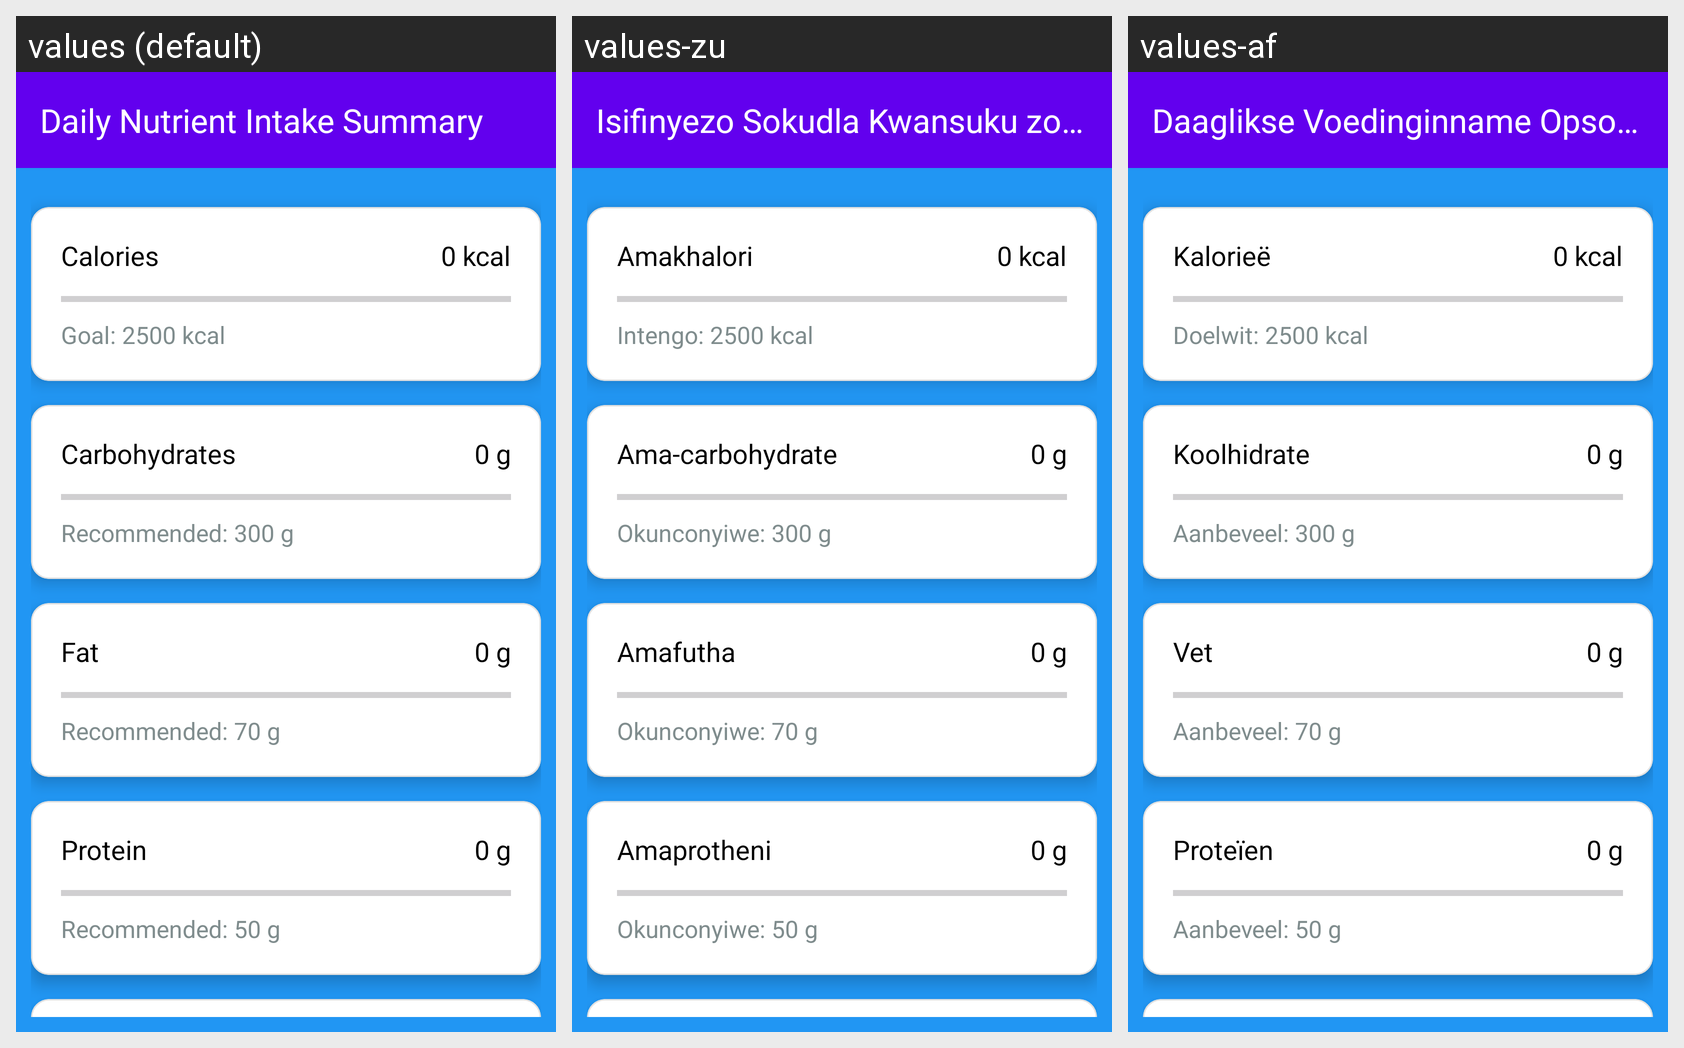

Translations of the strings shown on this Android screen, per locale in the grid:
Android screen res/layout/activity_nutrition_details.xml rendered under 3 locales, left to right: values (default), values-zu, values-af. Device: Nexus 5 (rendered at 1080×1920; each locale shown at half size, 540×960, under a caption strip naming it); theme Theme.INSHAPE.
Strings drawn on this screen, with the default value and each locale's value (text and hints the layout hard-codes, and strings that could not be matched under every locale, appear in the picture but are not listed):

daily_nutrient_intake_summary
  values: Daily Nutrient Intake Summary
  values-zu: Isifinyezo Sokudla Kwansuku zonke Komsoco
  values-af: Daaglikse Voedinginname Opsomming

calories
  values: Calories
  values-zu: Amakhalori
  values-af: Kalorieë

_0_kcal
  values: 0 kcal
  values-zu: 0 kcal
  values-af: 0 kcal

goal_2500_kcal
  values: Goal: 2500 kcal
  values-zu: Intengo: 2500 kcal
  values-af: Doelwit: 2500 kcal

carbohydrates
  values: Carbohydrates
  values-zu: Ama-carbohydrate
  values-af: Koolhidrate

_0_g
  values: 0 g
  values-zu: 0 g
  values-af: 0 g

recommended_300_g
  values: Recommended: 300 g
  values-zu: Okunconyiwe: 300 g
  values-af: Aanbeveel: 300 g

fat
  values: Fat
  values-zu: Amafutha
  values-af: Vet

recommended_70_g
  values: Recommended: 70 g
  values-zu: Okunconyiwe: 70 g
  values-af: Aanbeveel: 70 g

protein
  values: Protein
  values-zu: Amaprotheni
  values-af: Proteïen

recommended_50_g
  values: Recommended: 50 g
  values-zu: Okunconyiwe: 50 g
  values-af: Aanbeveel: 50 g
